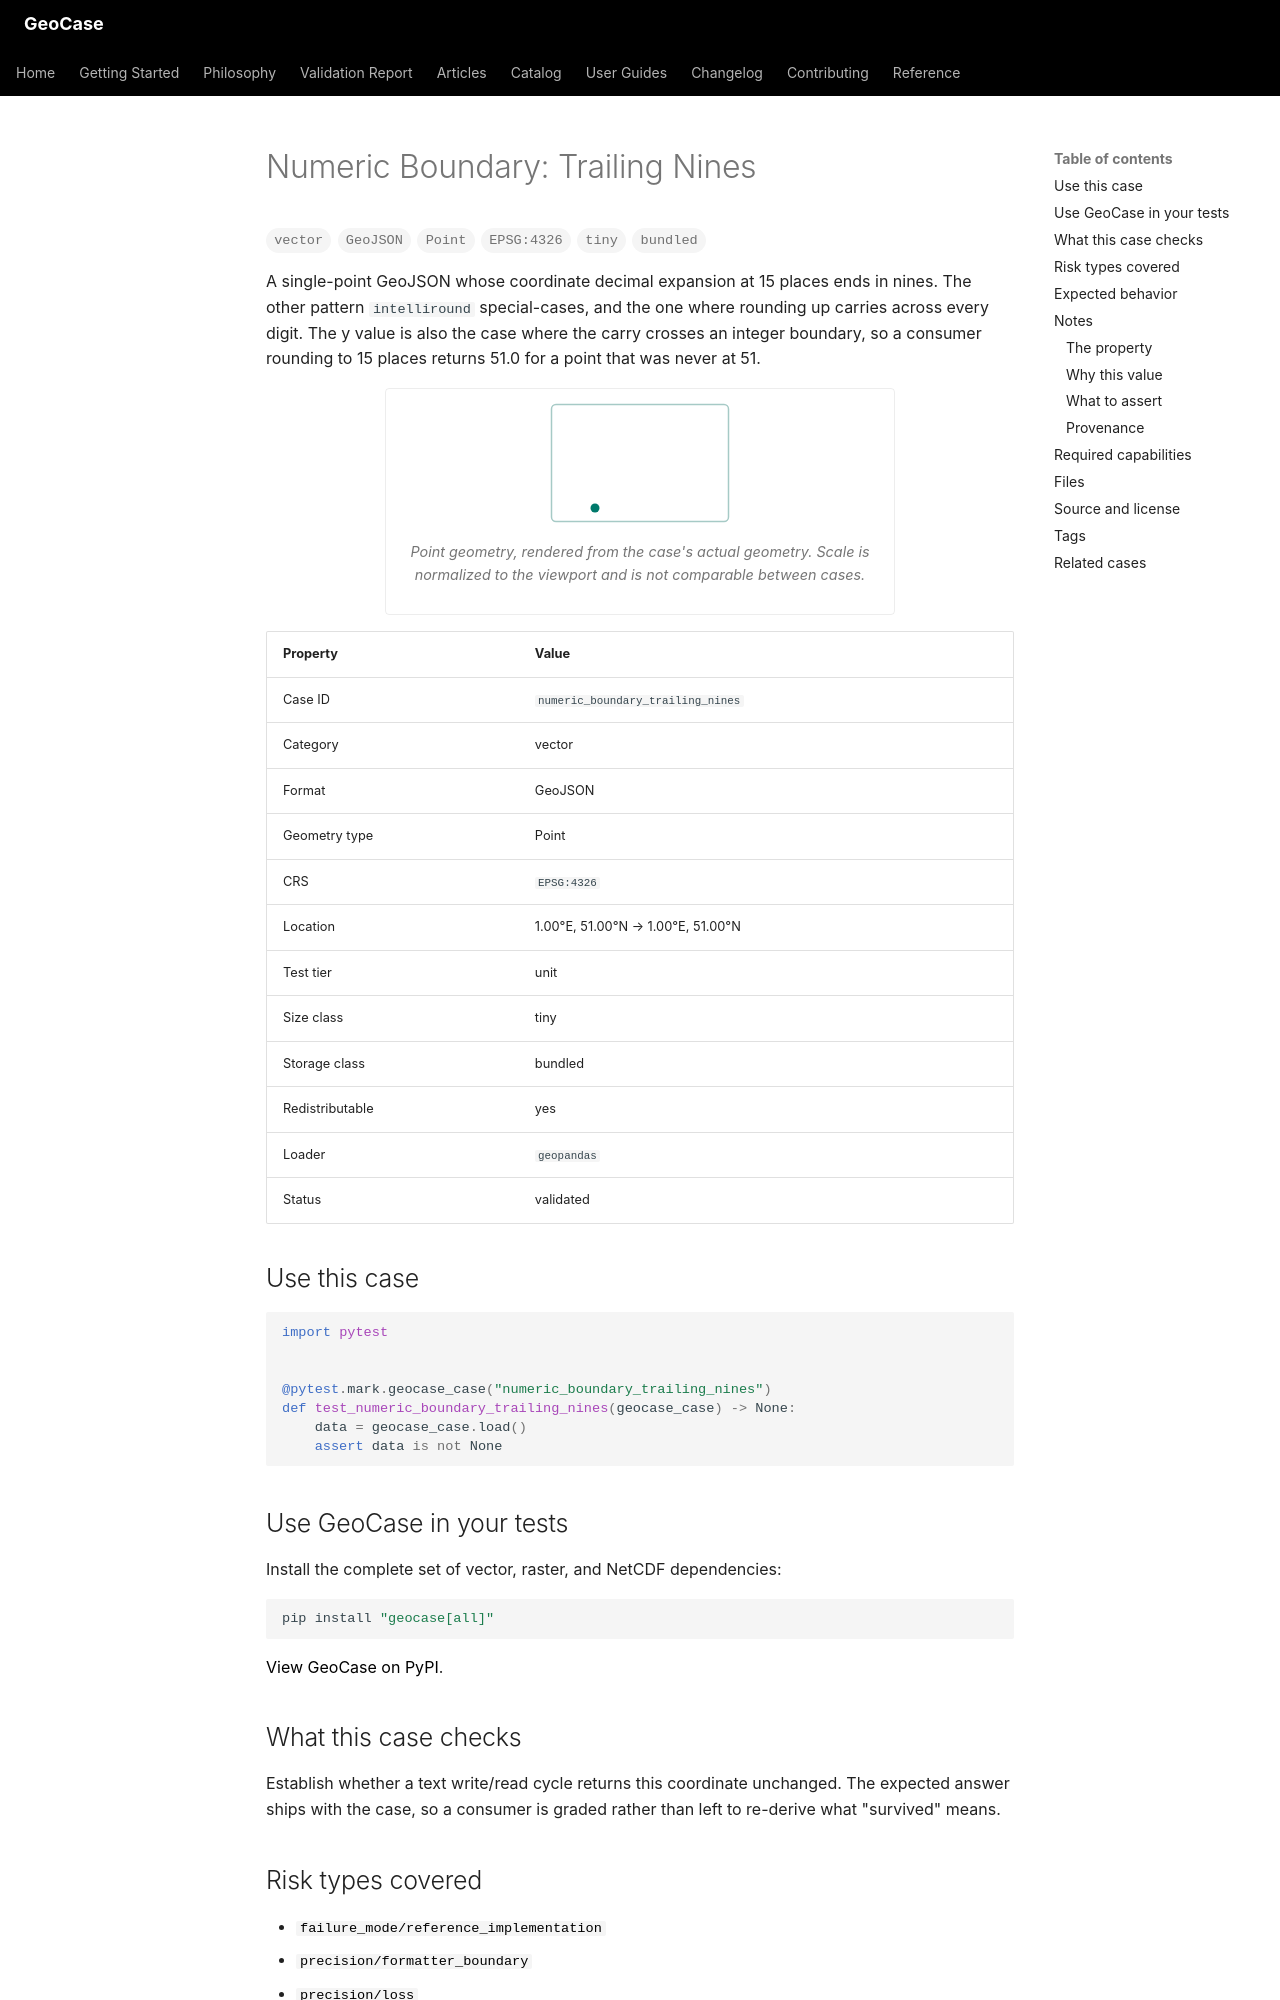

repository: farzinashouri/geocase · page: _generated/catalog/cases/numeric_boundary_trailing_nines/index.html · generator: mkdocs

---
title: "Numeric Boundary: Trailing Nines"
description: "A single-point GeoJSON whose coordinate decimal expansion at 15 places ends in nines."
---

<!-- Generated by scripts/generate_catalog_pages.py. Do not edit by hand. -->

# Numeric Boundary: Trailing Nines

<div class="gc-badges">
<span class="gc-badge">vector</span><span class="gc-badge">GeoJSON</span><span class="gc-badge">Point</span><span class="gc-badge">EPSG:4326</span><span class="gc-badge">tiny</span><span class="gc-badge">bundled</span>
</div>

A single-point GeoJSON whose coordinate decimal expansion at 15 places ends in nines. The other pattern ``intelliround`` special-cases, and the one where rounding up carries across every digit. The y value is also the case where the carry crosses an integer boundary, so a consumer rounding to 15 places returns 51.0 for a point that was never at 51.

<figure class="gc-figure">
<svg class="gc-diagram" viewBox="0 0 120 80" role="img" aria-label="Point geometry of numeric_boundary_trailing_nines, rendered from the case's data" xmlns="http://www.w3.org/2000/svg"><title>Point geometry of numeric_boundary_trailing_nines, rendered from the case's data</title><rect x="1" y="1" width="118" height="78" rx="3" fill="none" stroke="var(--gc-diagram-stroke)" stroke-width="1" opacity="0.35"/><circle cx="30" cy="70" r="3" fill="var(--gc-diagram-accent)"/></svg>
<figcaption>Point geometry, rendered from the case's actual geometry. Scale is normalized to the viewport and is not comparable between cases.</figcaption>
</figure>

| Property | Value |
|---|---|
| Case ID | `numeric_boundary_trailing_nines` |
| Category | vector |
| Format | GeoJSON |
| Geometry type | Point |
| CRS | `EPSG:4326` |
| Location | 1.00&deg;E, 51.00&deg;N &rarr; 1.00&deg;E, 51.00&deg;N |
| Test tier | unit |
| Size class | tiny |
| Storage class | bundled |
| Redistributable | yes |
| Loader | `geopandas` |
| Status | validated |

## Use this case

```python
import pytest


@pytest.mark.geocase_case("numeric_boundary_trailing_nines")
def test_numeric_boundary_trailing_nines(geocase_case) -> None:
    data = geocase_case.load()
    assert data is not None
```

## Use GeoCase in your tests

Install the complete set of vector, raster, and NetCDF dependencies:

```bash
pip install "geocase[all]"
```

[View GeoCase on PyPI](https://pypi.org/project/geocase/).

## What this case checks

Establish whether a text write/read cycle returns this coordinate unchanged. The expected answer ships with the case, so a consumer is graded rather than left to re-derive what "survived" means.

## Risk types covered

- [`failure_mode/reference_implementation`](../risk/failure-mode-reference-implementation.md)
- [`precision/formatter_boundary`](../risk/precision-formatter-boundary.md)
- [`precision/loss`](../risk/precision-loss.md)

## Expected behavior

| Assertion | Expected |
|---|---|
| `expect_loadable` | yes |
| `expect_valid_geometry` | yes |
| `expect_crs` | yes |
| `expected_epsg` | `4326` |
| `expected_geometry_types` | `Point` |
| `expected_roundtrip_coordinates` | `[0.999999999999999, 51.0]` |

## Notes

<!-- Generated by scripts/generate_numeric_boundary_fixtures.py. -->
